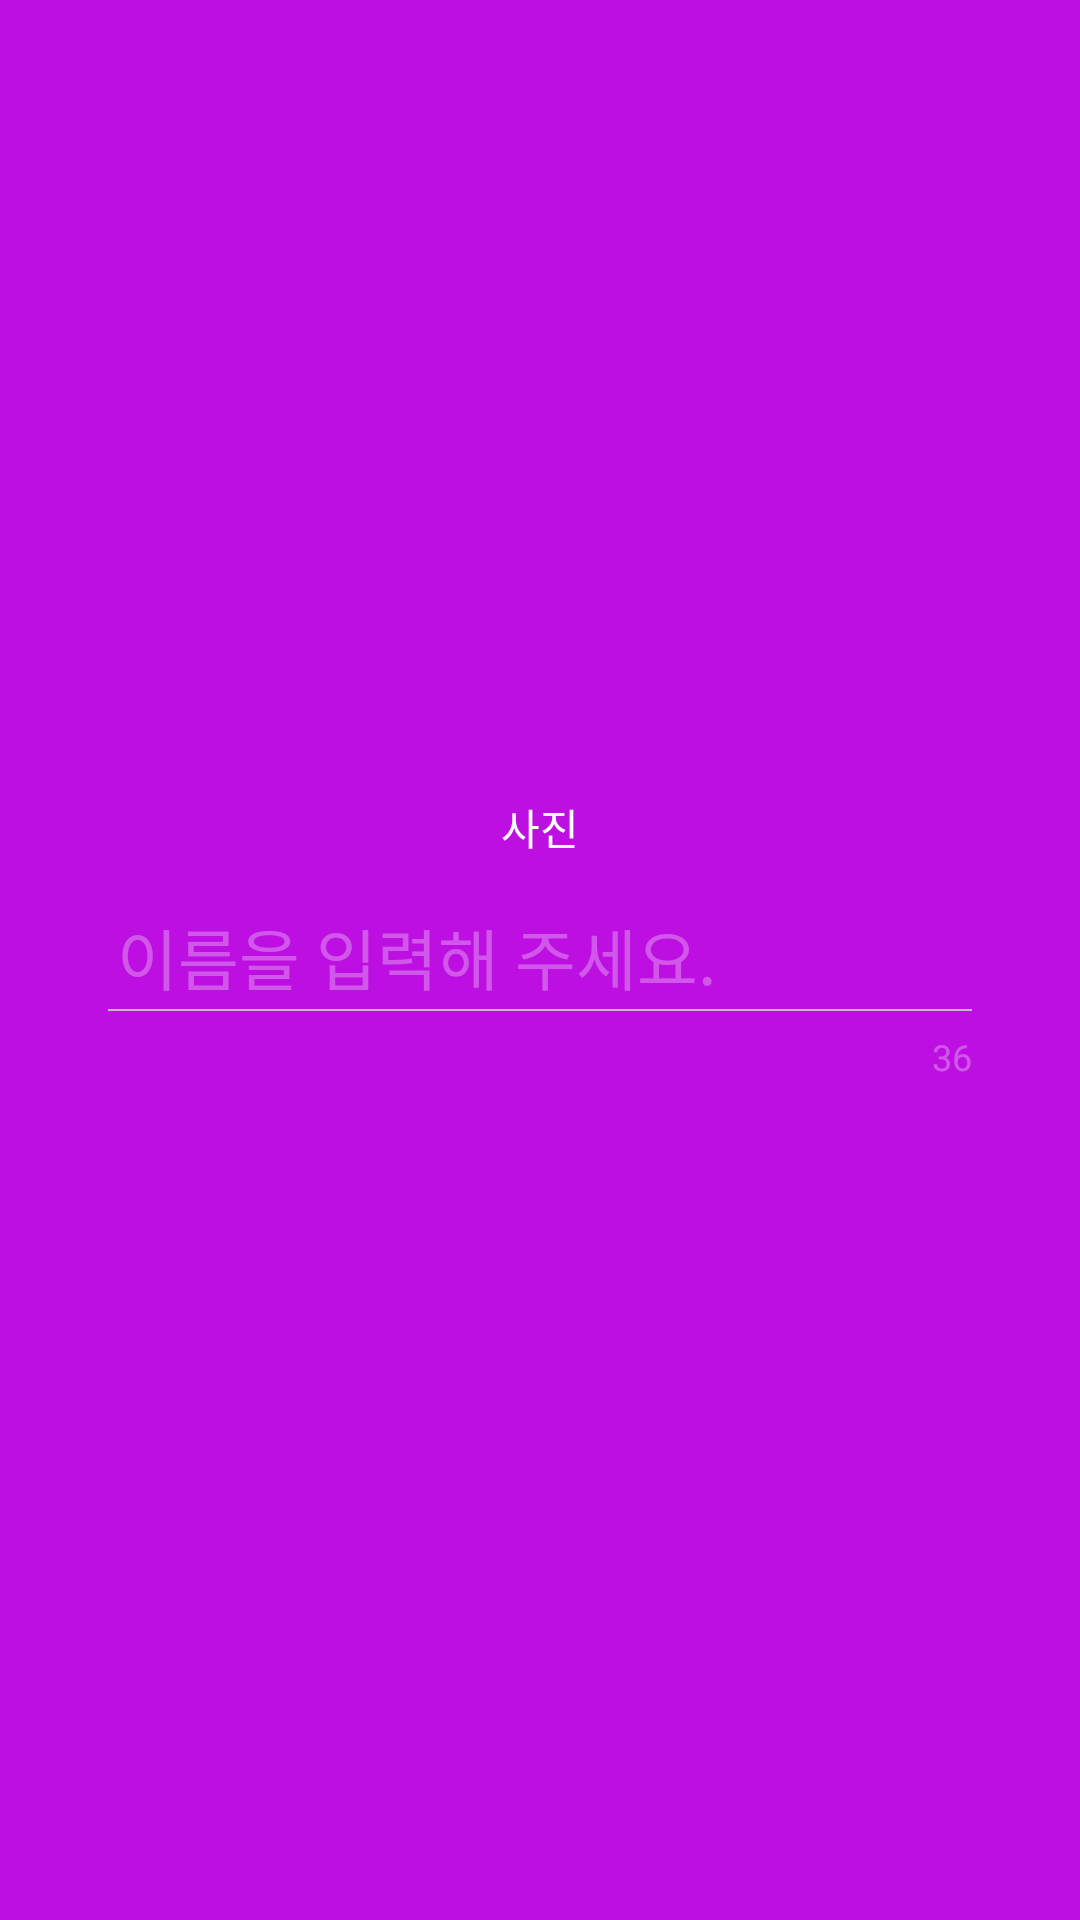

The Android layout XML behind this screen, and the referenced resources:
<!-- AndroidManifest.xml: application theme AppTheme -->
<!-- res/layout/activity_create_topic.xml -->
<?xml version="1.0" encoding="utf-8"?>
<RelativeLayout xmlns:android="http://schemas.android.com/apk/res/android"
				xmlns:app="http://schemas.android.com/apk/res-auto"
				android:layout_width="match_parent"
				android:layout_height="match_parent"
				android:background="@color/colorAccent">

	<ImageView
		android:id="@+id/imageView_background"
		android:scaleType="centerCrop"
		android:layout_width="match_parent"
		android:layout_height="match_parent"/>

	<android.support.design.widget.AppBarLayout
		android:layout_width="match_parent"
		android:layout_height="?attr/actionBarSize"
		app:elevation="0dp">

		<android.support.v7.widget.Toolbar
			android:id="@+id/toolbar"
			android:layout_width="match_parent"
			android:layout_height="match_parent"/>
	</android.support.design.widget.AppBarLayout>

	<TextView
		android:id="@+id/textView_image"
		android:layout_centerHorizontal="true"
		android:layout_marginBottom="16dp"
		android:layout_above="@+id/editText_name"
		android:text="사진"
		android:textSize="14sp"
		android:textColor="#fff"
		android:layout_width="wrap_content"
		android:layout_height="wrap_content"/>

	<EditText
		android:id="@+id/editText_name"
		android:layout_width="match_parent"
		android:layout_height="36dp"
		android:layout_centerInParent="true"
		android:layout_marginLeft="36dp"
		android:layout_marginRight="36dp"
		android:background="@drawable/selector_edittext_tintcolor"
		android:hint="이름을 입력해 주세요."
		android:inputType="textNoSuggestions"
		android:maxLength="36"
		android:singleLine="true"
		android:textColor="#fff"
		android:textColorHint="@color/textHintColor"
		android:textCursorDrawable="@null"
		android:textSize="22sp"/>

	<TextView
		android:id="@+id/textView_length"
		android:layout_width="wrap_content"
		android:layout_height="wrap_content"
		android:layout_alignParentRight="true"
		android:layout_below="@+id/editText_name"
		android:layout_marginRight="36dp"
		android:layout_marginTop="6dp"
		android:text="36"
		android:textColor="#4dffffff"
		android:textSize="12sp"/>

	<TextView
		android:id="@+id/textView_help"
		android:layout_width="wrap_content"
		android:layout_height="wrap_content"
		android:layout_below="@+id/editText_name"
		android:layout_centerHorizontal="true"
		android:layout_marginTop="34dp"
		android:textColor="#ccffffff"
		android:textSize="10sp"/>

</RelativeLayout>
<!-- resources referenced by this layout -->
<resources>
  <color name="colorAccent">#bd0fe1</color>
  <color name="textHintColor">#4dffffff</color>
  <!-- drawable selector_edittext_tintcolor (drawable) -->
  <?xml version="1.0" encoding="utf-8"?>
  <selector xmlns:android="http://schemas.android.com/apk/res/android">
  	<item android:state_focused="true">
  		<layer-list >
  			<item
  				android:bottom="1dp"
  				android:left="-2dp"
  				android:right="-2dp"
  				android:top="-2dp">
  				<shape android:shape="rectangle" >
  					<stroke
  						android:width="0.5dp"
  						android:color="#FFFFFF" />
  
  					<solid android:color="#00FFFFFF" />
  
  					<padding android:left="3dp"
  							 android:right="3dp"
  							 android:top="3dp"
  							 android:bottom="3dp" />
  				</shape>
  			</item>
  
  		</layer-list>
  	</item>
  	<item>
  		<layer-list >
  			<item
  				android:bottom="1dp"
  				android:left="-2dp"
  				android:right="-2dp"
  				android:top="-2dp">
  				<shape android:shape="rectangle" >
  					<stroke
  						android:width="0.5dp"
  						android:color="#BCBCBC" />
  
  					<solid android:color="#00FFFFFF" />
  
  					<padding android:left="3dp"
  							 android:right="3dp"
  							 android:top="3dp"
  							 android:bottom="3dp" />
  				</shape>
  			</item>
  
  		</layer-list>
  	</item>
  
  </selector>
  <style name="AppTheme" parent="Theme.AppCompat.Light.NoActionBar">
  		
  		<item name="windowNoTitle">true</item>
  		<item name="colorPrimary">@color/colorPrimary</item>
  		<item name="colorPrimaryDark">@color/colorPrimaryDark</item>
  		<item name="colorAccent">@color/colorAccent</item>
  		<item name="actionMenuTextColor">@color/white</item>
  		<item name="android:actionMenuTextColor">@color/white</item>
  		<item name="android:homeAsUpIndicator">@drawable/ic_arrow_back_white_24dp</item>
  	</style>
  <color name="colorPrimary">#bd0fe1</color>
  <color name="colorPrimaryDark">#33000000</color>
  <color name="white">#fff</color>
</resources>
